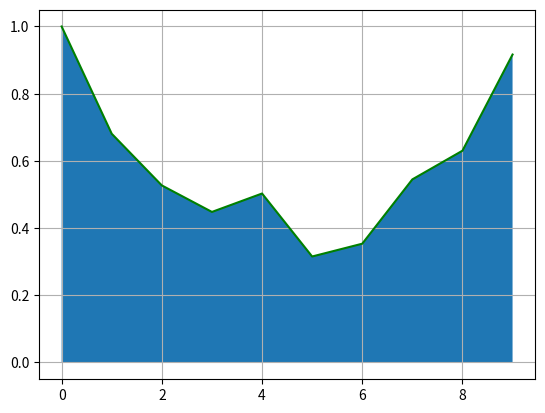

Python code for this plot:
import matplotlib.pyplot as plt
import math as m
import numpy as np
lst = [m.fabs(m.cos(x*m.e**(m.cos(x)+m.log10(x+1)))) for x in range(10)]
plt.grid()
plt.plot(range(10), lst, c = 'g')
plt.fill_between(range(10), lst)
plt.show()
print(f'Площадь: {np.trapz(lst)}')